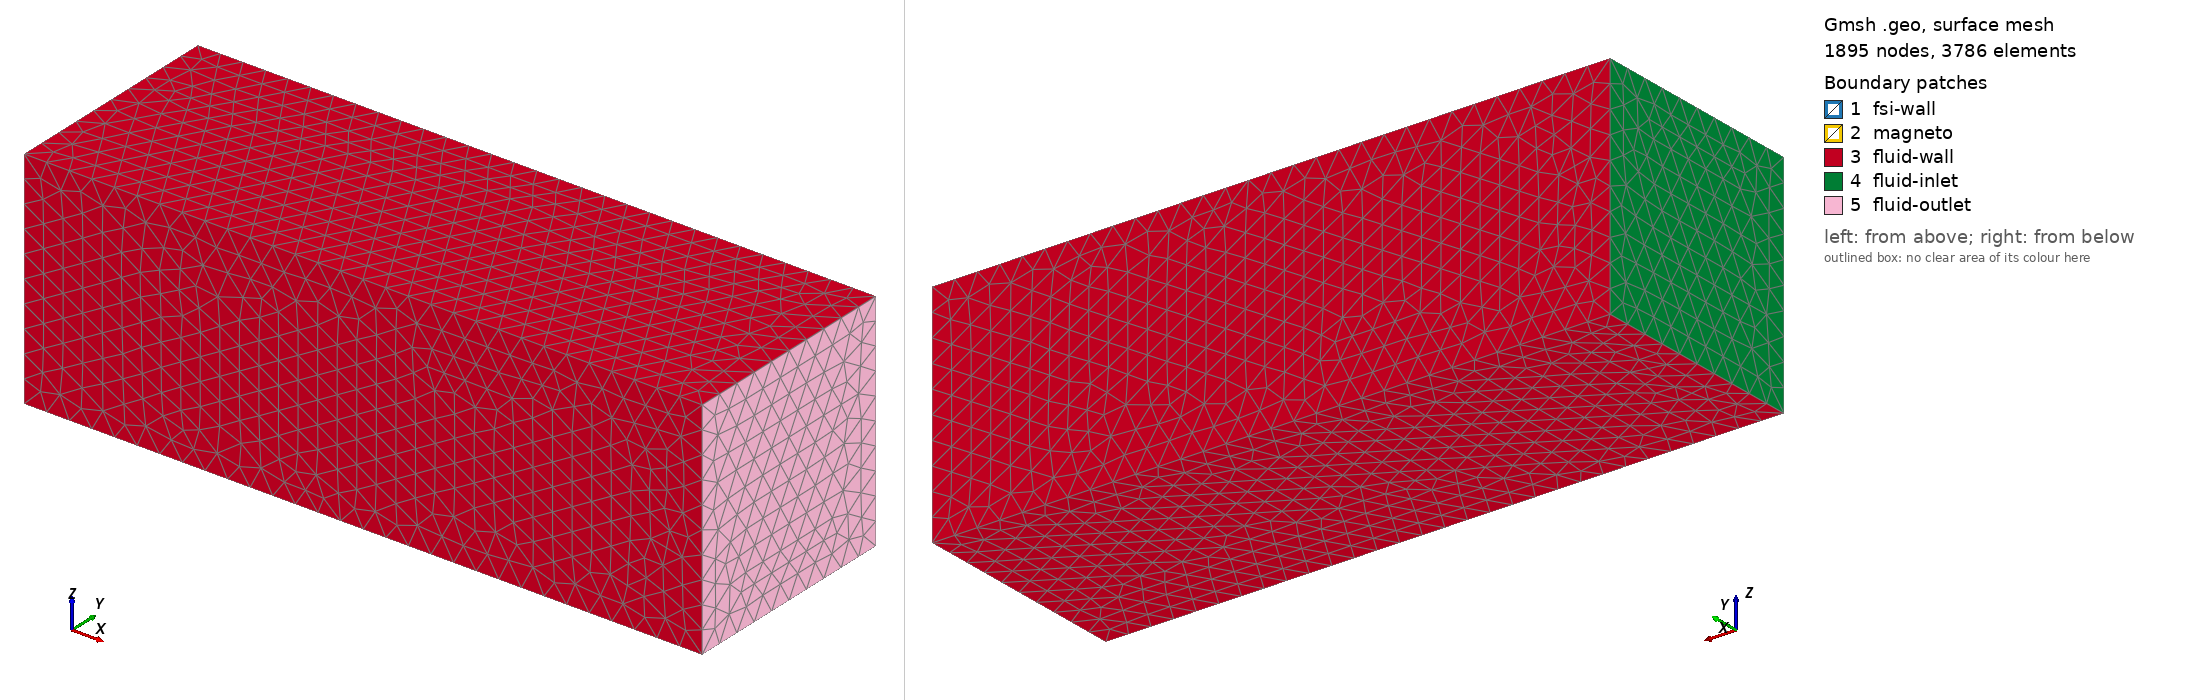

Gmsh geometry script, surface-meshed: 1895 nodes, 3786 surface elements. Boundary patches (legend numbers): 1 fsi-wall, 2 magneto, 3 fluid-wall, 4 fluid-inlet, 5 fluid-outlet. Left view from above one corner, right view from below the opposite corner. Legend entries are the model's physical surfaces. The drawing asked Gmsh for element sizes between 1% and 20% of the model's largest extent; the script's own settings can give other sizes.

=== magneto_3d_gmsh.geo (drawn) ===
h = 0.0002;
hBbox = h*10;
radiusSphere = 0.0001;
radiusConeLarge = 0.001;
lengthCone = 0.0075;
lengthHead = 0.0005;

// demi sphere
Point(1) = {-0.00775, 0, 0, h};
Point(2) = {-0.00775-radiusSphere, 0, 0, h};
Point(3) = {-0.00775, -radiusSphere, 0, h};
Point(4) = {-0.00775, radiusSphere, 0, h};
Point(5) = {-0.00775, 0, -radiusSphere , h};
Point(6) = {-0.00775, 0, radiusSphere , h};

// cone
Point(7) = {-0.00775+lengthCone, 0, 0, h};
Point(8) = {-0.00775+lengthCone, -radiusConeLarge, 0, h};
Point(9) = {-0.00775+lengthCone, radiusConeLarge, 0, h};
Point(10) = {-0.00775+lengthCone, 0, -radiusConeLarge , h};
Point(11) = {-0.00775+lengthCone, 0, radiusConeLarge , h};

// cylinder
Point(12) = {-0.00775+lengthCone+lengthHead, 0, 0, h};
Point(13) = {-0.00775+lengthCone+lengthHead, -radiusConeLarge, 0, h};
Point(14) = {-0.00775+lengthCone+lengthHead, radiusConeLarge, 0, h};
Point(15) = {-0.00775+lengthCone+lengthHead, 0, -radiusConeLarge , h};
Point(16) = {-0.00775+lengthCone+lengthHead, 0, radiusConeLarge , h};

// bbox
//Box(4) = {-0.02, -0.01, -0.01, 0.04, 0.02, 0.02};//+//+
bboxMinX = -0.02;
bboxMinY = -0.01;
bboxMinZ = -0.01;
bboxMaxX = 0.04;
bboxMaxY = 0.01;
bboxMaxZ = 0.01;
Point(17) = { bboxMinX, bboxMinY, bboxMinZ, hBbox};
Point(18) = { bboxMinX, bboxMinY, bboxMaxZ, hBbox};
Point(19) = { bboxMinX, bboxMaxY, bboxMinZ, hBbox};
Point(20) = { bboxMinX, bboxMaxY, bboxMaxZ, hBbox};
Point(21) = { bboxMaxX, bboxMinY, bboxMinZ, hBbox};
Point(22) = { bboxMaxX, bboxMinY, bboxMaxZ, hBbox};
Point(23) = { bboxMaxX, bboxMaxY, bboxMinZ, hBbox};
Point(24) = { bboxMaxX, bboxMaxY, bboxMaxZ, hBbox};


Circle(4) = {6, 1, 2};
Circle(5) = {6, 1, 3};
Circle(6) = {5, 1, 2};
Circle(7) = {5, 1, 3};
Circle(8) = {5, 1, 4};
Circle(9) = {6, 1, 4};
Circle(10) = {4, 1, 2};
Circle(11) = {2, 1, 3};

Curve Loop(1) = {9, 10, -4};
Surface(1) = {1};
Curve Loop(2) = {4, 11, -5};
Surface(2) = {2};
Curve Loop(3) = {11, -7, 6};
Surface(3) = {3};
Curve Loop(4) = {8, 10, -6};
Surface(4) = {4};



Circle(12) = {8, 7, 10};
Circle(13) = {10, 7, 9};
Circle(14) = {9, 7, 11};
Circle(15) = {11, 7, 8};
Circle(16) = {13, 12, 15};
Circle(17) = {15, 12, 14};
Circle(18) = {14, 12, 16};
Circle(19) = {16, 12, 13};
Line(20) = {6, 11};
Line(21) = {3, 8};
Line(22) = {5, 10};
Line(23) = {4, 9};
Line(24) = {11, 16};
Line(25) = {9, 14};
Line(26) = {8, 13};
Line(27) = {10, 15};
Curve Loop(5) = {14, 15, 12, 13};
Plane Surface(5) = {5};
Curve Loop(6) = {18, 19, 16, 17};
Plane Surface(6) = {6};
Curve Loop(7) = {20, 15, -21, -5};
Surface(7) = {7};
Curve Loop(8) = {21, 12, -22, 7};
Surface(8) = {8};
Curve Loop(9) = {8, 23, -13, -22};
Surface(9) = {9};
Curve Loop(10) = {23, 14, -20, 9};
Surface(10) = {10};
Curve Loop(11) = {13, 25, -17, -27};
Surface(11) = {11};
Curve Loop(12) = {25, 18, -24, -14};
Surface(12) = {12};
Curve Loop(13) = {27, -16, -26, 12};
Surface(13) = {13};
Curve Loop(14) = {19, -26, -15, 24};
Surface(14) = {14};
Surface Loop(1) = {9, 4, 1, 10, 7, 8, 3, 2, 5};
Volume(1) = {1};
Surface Loop(2) = {11, 12, 6, 14, 13, 5};
Volume(2) = {2};


Line(28) = {17, 19};
Line(29) = {19, 20};
Line(30) = {20, 18};
Line(31) = {18, 17};
Line(32) = {23, 24};
Line(33) = {24, 22};
Line(34) = {22, 21};
Line(35) = {21, 23};
Line(36) = {23, 19};
Line(38) = {21, 17};
Line(39) = {18, 22};
Line(40) = {20, 24};
Curve Loop(15) = {39, 34, 38, -31};
Plane Surface(15) = {15};
Curve Loop(16) = {38, 28, -36, -35};
Plane Surface(16) = {16};
Curve Loop(17) = {29, 30, 31, 28};
Plane Surface(17) = {17};
Curve Loop(18) = {34, 35, 32, 33};
Plane Surface(18) = {18};
Curve Loop(19) = {39, -33, -40, 30};
Plane Surface(19) = {19};
Curve Loop(20) = {36, 29, 40, -32};
Plane Surface(20) = {20};
Surface Loop(3) = {16, 15, 19, 18, 20, 17};
Surface Loop(4) = {9, 4, 1, 10, 7, 8, 3, 2, 6, 12, 11, 13, 14};
Volume(3) = {3, 4};

/*
Characteristic Length{ PointsOf{ Volume{5}; } } = h;
Characteristic Length{ PointsOf{ Volume{13}; } } = h;
*/

Physical Volume("Fluid") = {3};
Physical Volume("Solid") = {1};
Physical Volume("Head") = {2};
Physical Surface("fsi-wall") = {6, 12, 10, 7, 8, 9, 13, 14, 11, 2, 3, 4, 1};
Physical Surface("magneto") = {5};
Physical Surface("fluid-inlet") = {17};
Physical Surface("fluid-outlet") = {18};
Physical Surface("fluid-wall") = {20, 16, 15, 19};
